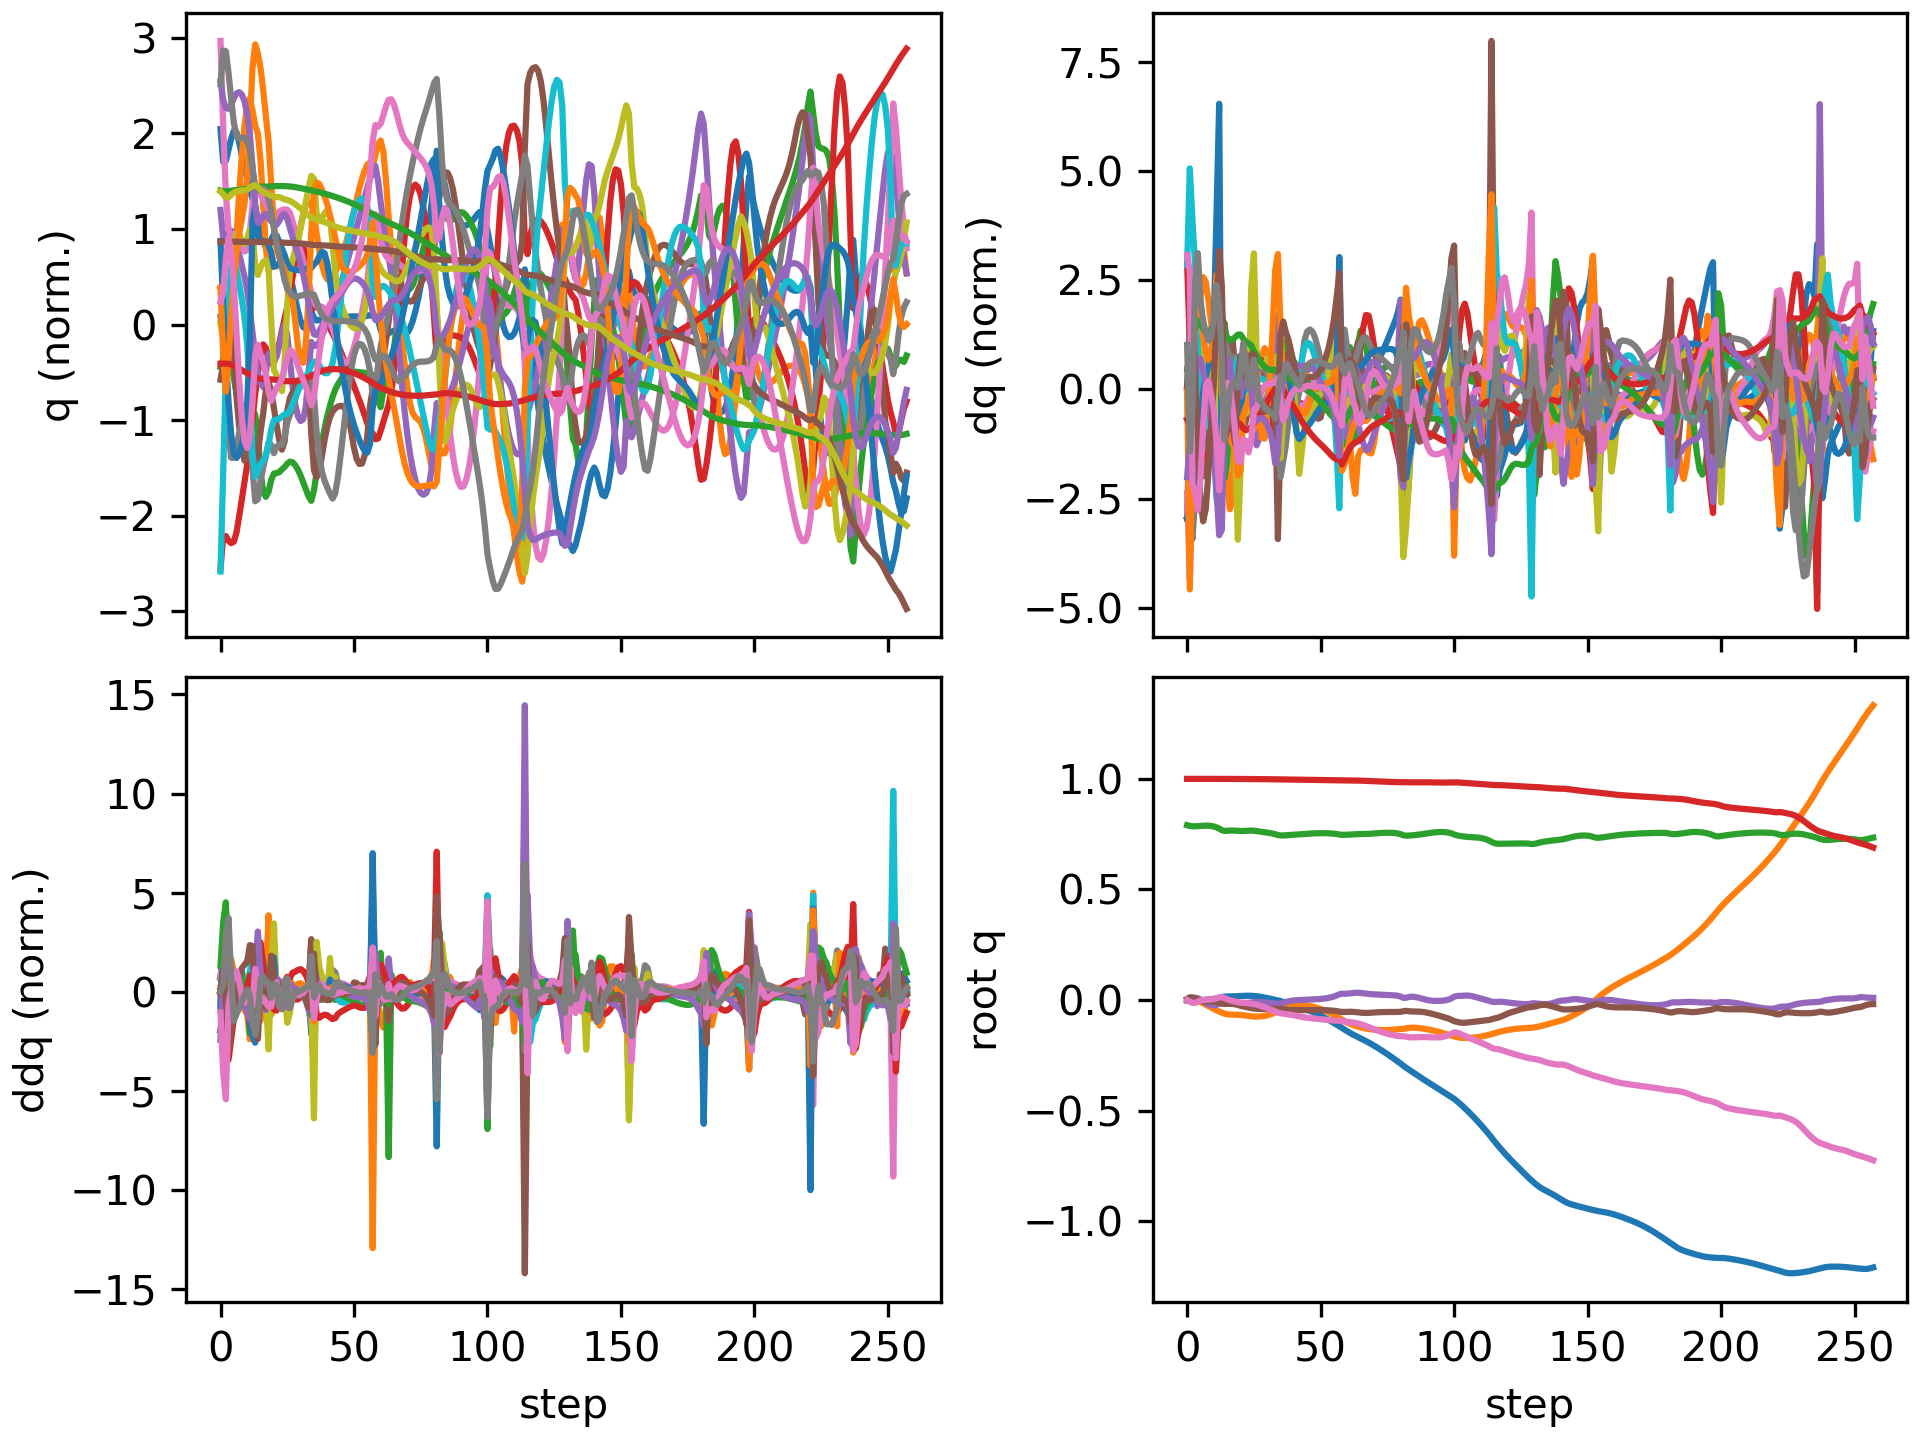

Data behind this chart, as committed beside it:
floating_base_joint_x, floating_base_joint_y, floating_base_joint_z, floating_base_joint_qw, floating_base_joint_qx, floating_base_joint_qy, floating_base_joint_qz, left_hip_pitch_joint_q, left_hip_roll_joint_q, left_hip_yaw_joint_q, left_knee_joint_q, left_ankle_pitch_joint_q, left_ankle_roll_joint_q, right_hip_pitch_joint_q, right_hip_roll_joint_q, right_hip_yaw_joint_q, right_knee_joint_q, right_ankle_pitch_joint_q, right_ankle_roll_joint_q, floating_base_joint_vx, floating_base_joint_vy, floating_base_joint_vz, floating_base_joint_wx, floating_base_joint_wy
-0.002394, 8.126493536213684e-10, 0.7906, 1, 1.590703861567386e-08, 0.005471, 2.493208403436726e-08, -0.05583, -0.0006928, -0.002995, 0.1251, -0.07646, 2.7707160281795663e-05, -0.05583, 0.0006924, 0.002995, 0.1251, -0.07646, -2.77405148984155e-05, -0.1317, -1.425302885264094e-07, -0.2081, -8.355582209588791e-07, 0.6205
-0.005652, 0.0001596, 0.7873, 0.9999, 0.001578, 0.01263, -0.006163, -0.1056, -0.002116, 0.002347, 0.2026, -0.1253, 0.006598, -0.1691, -0.01112, -0.006551, 0.3554, -0.2038, -0.04106, -0.133, 0.01295, -0.1335, 0.3327, 0.5417
-0.006278, 0.0004533, 0.7858, 0.9998, 0.007098, 0.01249, -0.01294, -0.1041, -0.01145, 0.01788, 0.2034, -0.1236, 0.01399, -0.2586, -0.04238, -0.002874, 0.5794, -0.3054, -0.06439, 0.05215, 0.0006866, -0.0289, 0.609, -0.4593
-0.005125, -0.0007045, 0.7856, 0.9998, 0.01043, 0.007856, -0.0127, -0.08688, -0.01808, 0.01711, 0.1921, -0.1161, 0.02292, -0.3056, -0.07306, 0.01209, 0.7453, -0.3911, -0.04353, 0.07238, -0.1096, 0.01459, 0.07468, -0.4969
-0.003195, -0.003932, 0.7864, 0.9999, 0.008405, 0.002177, -0.007134, -0.0702, -0.01171, 0.002954, 0.1865, -0.1134, 0.02082, -0.3165, -0.08908, 0.03164, 0.8239, -0.4557, -0.01751, 0.1091, -0.2007, 0.05881, -0.4078, -0.5822
-0.001097, -0.008631, 0.7876, 1, 0.002627, -0.002843, -0.00245, -0.05829, 0.006994, -0.01009, 0.1898, -0.1187, 0.008236, -0.3126, -0.08904, 0.05386, 0.8355, -0.4927, 0.005358, 0.09999, -0.2583, 0.0574, -0.6723, -0.4293
0.000537, -0.01433, 0.7884, 1, -0.005049, -0.005646, 0.0001488, -0.06078, 0.0329, -0.02027, 0.2125, -0.1341, -0.007294, -0.3118, -0.08191, 0.06528, 0.8147, -0.5014, 0.02176, 0.07149, -0.3027, 0.03282, -0.8009, -0.1858
0.001641, -0.02066, 0.7887, 0.9999, -0.01283, -0.006259, 0.001615, -0.07636, 0.06012, -0.02946, 0.2504, -0.1549, -0.01984, -0.3186, -0.07332, 0.06508, 0.7833, -0.4929, 0.03351, 0.04848, -0.3252, -0.003873, -0.7266, 0.003148
0.002585, -0.02723, 0.7882, 0.9998, -0.019, -0.005963, 0.002322, -0.09608, 0.0841, -0.03596, 0.2917, -0.1751, -0.02898, -0.329, -0.06669, 0.06034, 0.7484, -0.4762, 0.04241, 0.05043, -0.3294, -0.03878, -0.5049, 0.02628
0.00377, -0.03379, 0.787, 0.9997, -0.02275, -0.006002, 0.002924, -0.1139, 0.1031, -0.03671, 0.3314, -0.195, -0.03418, -0.3357, -0.06373, 0.05794, 0.7053, -0.4493, 0.05221, 0.06795, -0.3259, -0.08333, -0.2494, -0.03931
0.00535, -0.04021, 0.7847, 0.9997, -0.02387, -0.006732, 0.00442, -0.1305, 0.1163, -0.03146, 0.3736, -0.2198, -0.03261, -0.3336, -0.06548, 0.06146, 0.6448, -0.3959, 0.06873, 0.08825, -0.3166, -0.1456, 0.02816, -0.1102
0.00759, -0.04624, 0.7809, 0.9997, -0.02196, -0.008701, 0.00819, -0.1481, 0.1209, -0.02519, 0.4255, -0.2541, -0.02254, -0.3108, -0.07515, 0.06828, 0.535, -0.264, 0.1009, 0.1252, -0.2884, -0.2343, 0.3888, -0.26
0.01075, -0.05168, 0.7751, 0.9997, -0.01608, -0.01264, 0.01231, -0.1619, 0.1131, -0.03023, 0.4824, -0.294, -0.02528, -0.2725, -0.09581, 0.06585, 0.3941, -0.03852, 0.1363, 0.1755, -0.259, -0.3383, 0.799, -0.4892
0.01395, -0.0569, 0.7681, 0.9997, -0.00888, -0.01639, 0.01371, -0.1758, 0.1034, -0.034, 0.5416, -0.3345, -0.03923, -0.2475, -0.1167, 0.04354, 0.3419, -0.009574, 0.1505, 0.1492, -0.2592, -0.326, 0.5906, -0.301
0.0157, -0.06131, 0.7647, 0.9998, -0.006988, -0.01728, 0.009395, -0.191, 0.09826, -0.04695, 0.5893, -0.3667, -0.03139, -0.2495, -0.1155, 0.03666, 0.3546, -0.06418, 0.1449, 0.05671, -0.1861, -0.04492, -0.1349, -0.005717
0.01635, -0.06391, 0.7651, 0.9998, -0.008582, -0.01697, 0.003569, -0.2084, 0.08099, -0.07109, 0.6323, -0.3833, -0.02192, -0.2608, -0.1036, 0.04187, 0.3719, -0.07672, 0.1358, 0.02573, -0.08687, 0.05597, -0.1642, 0.01746
0.01669, -0.06501, 0.7661, 0.9998, -0.009965, -0.01684, -0.0004963, -0.2254, 0.05334, -0.08393, 0.6597, -0.3914, -0.01413, -0.2663, -0.09519, 0.04569, 0.3784, -0.07647, 0.1224, 0.0122, -0.03097, 0.04537, -0.1372, 0.000889
0.01697, -0.0654, 0.7664, 0.9998, -0.0117, -0.0174, -0.00358, -0.2351, 0.02455, -0.08738, 0.6511, -0.3655, -0.004298, -0.2722, -0.08792, 0.04685, 0.3902, -0.07801, 0.1058, 0.01486, -0.01311, -0.0135, -0.2415, -0.09644
0.01742, -0.06584, 0.7657, 0.9997, -0.0147, -0.01904, -0.00657, -0.2334, 0.009724, -0.0841, 0.6221, -0.3314, -0.001187, -0.2817, -0.07925, 0.04119, 0.4154, -0.08458, 0.09066, 0.02677, -0.03547, -0.03963, -0.3418, -0.2098
0.01808, -0.0665, 0.765, 0.9996, -0.01617, -0.02193, -0.009284, -0.2233, 0.01377, -0.07633, 0.6141, -0.3423, -0.004748, -0.2914, -0.08104, 0.005485, 0.4508, -0.09859, 0.06425, 0.03966, -0.02403, -0.02159, 0.02536, -0.3485
0.01888, -0.06717, 0.7645, 0.9995, -0.01508, -0.02552, -0.0114, -0.2148, 0.01377, -0.07224, 0.6167, -0.3439, -0.01195, -0.2926, -0.08614, -0.02852, 0.4716, -0.1269, 0.03933, 0.04022, -0.04159, -0.02736, 0.1779, -0.357
0.01944, -0.0684, 0.7644, 0.9994, -0.01401, -0.02847, -0.01183, -0.2166, 0.01294, -0.07191, 0.6343, -0.3369, -0.01912, -0.2871, -0.0821, -0.03222, 0.473, -0.1234, 0.02426, 0.01973, -0.07396, 0.01495, 0.06206, -0.2492
0.0196, -0.07007, 0.7651, 0.9994, -0.01353, -0.03089, -0.01224, -0.2264, 0.01399, -0.07138, 0.662, -0.319, -0.02547, -0.2827, -0.08062, -0.03653, 0.4746, -0.1205, 0.0186, 0.003069, -0.09136, 0.05264, 0.04635, -0.2556
0.01955, -0.07181, 0.7661, 0.9993, -0.01252, -0.03369, -0.01431, -0.2368, 0.01449, -0.06951, 0.6922, -0.2961, -0.0295, -0.2806, -0.08084, -0.04321, 0.4802, -0.1134, 0.01483, -0.002782, -0.08425, 0.04982, 0.1384, -0.3101
0.01934, -0.07323, 0.7664, 0.9991, -0.01081, -0.03647, -0.01695, -0.2463, 0.01239, -0.06803, 0.7211, -0.2791, -0.02614, -0.2797, -0.07586, -0.02353, 0.485, -0.111, 0.0112, -0.01429, -0.06074, -0.008436, 0.1876, -0.2533
0.01872, -0.07415, 0.7655, 0.9991, -0.008956, -0.03817, -0.01855, -0.2596, 0.00958, -0.06586, 0.7491, -0.2992, -0.01291, -0.2802, -0.06668, 0.01593, 0.4867, -0.1204, -0.00125, -0.04222, -0.03261, -0.07217, 0.1852, -0.1095
0.0176, -0.07448, 0.7638, 0.999, -0.007887, -0.03911, -0.02031, -0.2768, 0.008842, -0.06451, 0.7832, -0.3451, -0.007667, -0.2846, -0.0617, 0.03882, 0.4929, -0.1292, -0.003785, -0.06337, -0.002716, -0.08219, 0.02766, -0.09957
0.01603, -0.07416, 0.7621, 0.9989, -0.008102, -0.03976, -0.02375, -0.294, 0.01228, -0.06488, 0.82, -0.3898, -0.005344, -0.2958, -0.05752, 0.04709, 0.5087, -0.1313, -0.007752, -0.08478, 0.0326, -0.07642, -0.07032, -0.06662
0.01404, -0.07313, 0.7606, 0.9988, -0.009109, -0.03999, -0.0278, -0.3129, 0.01924, -0.06684, 0.8563, -0.4226, -0.002879, -0.3088, -0.0519, 0.05386, 0.5244, -0.1327, -0.02087, -0.1058, 0.0682, -0.0756, -0.1384, -0.01746
0.01173, -0.07134, 0.759, 0.9986, -0.01044, -0.03995, -0.03215, -0.331, 0.02888, -0.06972, 0.8839, -0.443, -0.001016, -0.322, -0.04614, 0.06084, 0.5382, -0.1335, -0.03606, -0.1192, 0.1084, -0.07921, -0.1527, 0.001561
0.009216, -0.06869, 0.7573, 0.9985, -0.01168, -0.03979, -0.03677, -0.3461, 0.03875, -0.07353, 0.8976, -0.4518, 0.0002641, -0.3352, -0.0416, 0.06874, 0.5502, -0.1334, -0.04572, -0.1294, 0.1523, -0.0904, -0.1379, 0.01407
0.006571, -0.06517, 0.7553, 0.9983, -0.01277, -0.03965, -0.04157, -0.3558, 0.0469, -0.07804, 0.8931, -0.4483, 0.0008604, -0.3483, -0.03873, 0.07751, 0.561, -0.1326, -0.04639, -0.135, 0.1946, -0.1059, -0.1335, 0.01229
0.003872, -0.06085, 0.7529, 0.998, -0.01388, -0.03955, -0.04654, -0.3576, 0.05234, -0.08272, 0.8648, -0.4249, 0.001108, -0.3613, -0.03732, 0.08691, 0.5711, -0.131, -0.0339, -0.1379, 0.232, -0.1316, -0.1564, 0.01631
0.001204, -0.05586, 0.7498, 0.9978, -0.01532, -0.03948, -0.05182, -0.3476, 0.05454, -0.08715, 0.8024, -0.3654, 0.0005895, -0.3753, -0.03652, 0.09667, 0.5824, -0.1296, -0.005371, -0.1361, 0.26, -0.1775, -0.2182, 0.02284
-0.00146, -0.05044, 0.7462, 0.9975, -0.01689, -0.03946, -0.05695, -0.3323, 0.05381, -0.08996, 0.7407, -0.3111, -0.02283, -0.3906, -0.03706, 0.1048, 0.5965, -0.1289, 0.03446, -0.1493, 0.2788, -0.1573, -0.08086, 0.04008
-0.004627, -0.04482, 0.7443, 0.9973, -0.01555, -0.03958, -0.05939, -0.3413, 0.04605, -0.08331, 0.7482, -0.3179, -0.03809, -0.4036, -0.04909, 0.1029, 0.6059, -0.1222, 0.06053, -0.1551, 0.2848, -0.04207, 0.2971, -0.07652
-0.007692, -0.03939, 0.7442, 0.9972, -0.01192, -0.04109, -0.06153, -0.3456, 0.03403, -0.07145, 0.753, -0.3182, -0.04115, -0.4081, -0.07287, 0.07875, 0.6052, -0.1176, 0.06503, -0.1544, 0.2557, 0.01884, 0.3795, -0.1577
-0.01088, -0.03474, 0.7449, 0.9971, -0.008493, -0.04274, -0.06312, -0.3451, 0.0231, -0.06078, 0.7475, -0.3112, -0.03831, -0.4087, -0.08748, 0.07601, 0.5971, -0.1062, 0.06421, -0.1639, 0.2137, 0.0446, 0.3161, -0.1257
-0.01427, -0.03087, 0.7458, 0.9969, -0.00555, -0.04388, -0.06452, -0.3435, 0.01417, -0.05142, 0.7368, -0.3007, -0.03205, -0.4091, -0.09798, 0.07513, 0.5857, -0.09739, 0.06047, -0.1754, 0.1764, 0.04498, 0.2693, -0.06569
-0.01787, -0.02773, 0.7467, 0.9968, -0.003149, -0.04454, -0.06628, -0.3423, 0.007957, -0.04268, 0.7241, -0.289, -0.02535, -0.4122, -0.1038, 0.07926, 0.5792, -0.1006, 0.05633, -0.1836, 0.1403, 0.04298, 0.2009, -0.03777
-0.02165, -0.02531, 0.7476, 0.9966, -0.001442, -0.04491, -0.06838, -0.3414, 0.004689, -0.03488, 0.711, -0.2769, -0.01976, -0.4179, -0.108, 0.08114, 0.5791, -0.12, 0.05149, -0.193, 0.104, 0.04216, 0.1248, -0.01807
-0.02563, -0.02363, 0.7484, 0.9965, -0.0003776, -0.04506, -0.07076, -0.3411, 0.004143, -0.02817, 0.6979, -0.2643, -0.01577, -0.4266, -0.1118, 0.07659, 0.5858, -0.1537, 0.04479, -0.2032, 0.06686, 0.04222, 0.06784, -0.008042
-0.02982, -0.02274, 0.7492, 0.9963, 0.0002785, -0.04515, -0.07345, -0.341, 0.005914, -0.02226, 0.685, -0.2514, -0.01338, -0.4381, -0.115, 0.05749, 0.6029, -0.1963, 0.0381, -0.2124, 0.02509, 0.04085, 0.03376, -0.01328
-0.0342, -0.02269, 0.75, 0.9961, 0.0007253, -0.04524, -0.07607, -0.341, 0.009207, -0.01756, 0.6722, -0.2383, -0.01207, -0.4508, -0.1115, 0.03772, 0.6365, -0.239, 0.03072, -0.2218, -0.01694, 0.04028, 0.02008, -0.01323
-0.03877, -0.02341, 0.7508, 0.9959, 0.001189, -0.04527, -0.07818, -0.3412, 0.0131, -0.01412, 0.6585, -0.2244, -0.01127, -0.4637, -0.1012, 0.02565, 0.6851, -0.2777, 0.02282, -0.2312, -0.05211, 0.04138, 0.03541, -0.0005373
-0.0435, -0.02479, 0.7516, 0.9958, 0.001789, -0.04524, -0.0799, -0.3411, 0.01744, -0.01133, 0.6435, -0.2093, -0.01101, -0.4748, -0.08742, 0.01809, 0.7416, -0.3129, 0.01615, -0.2393, -0.08396, 0.04327, 0.04989, 0.004156
-0.04839, -0.0268, 0.7524, 0.9957, 0.002444, -0.04522, -0.08133, -0.3407, 0.02244, -0.009078, 0.6275, -0.1933, -0.01126, -0.482, -0.0725, 0.01233, 0.7983, -0.3449, 0.01198, -0.2477, -0.1139, 0.04249, 0.05268, 0.003199
-0.05346, -0.02938, 0.7532, 0.9956, 0.003077, -0.04525, -0.08259, -0.3402, 0.02823, -0.007469, 0.6109, -0.1768, -0.01285, -0.4842, -0.05766, 0.007643, 0.8495, -0.3733, 0.01031, -0.2572, -0.1417, 0.03768, 0.05192, 0.000955
-0.05872, -0.0325, 0.7539, 0.9954, 0.003713, -0.04529, -0.08377, -0.3398, 0.0347, -0.00651, 0.5942, -0.1599, -0.01592, -0.4814, -0.04399, 0.004024, 0.8921, -0.3978, 0.009902, -0.2685, -0.1671, 0.02942, 0.05655, 0.0001905
-0.06422, -0.0361, 0.7543, 0.9953, 0.004405, -0.04538, -0.08492, -0.3393, 0.04183, -0.006079, 0.5772, -0.1425, -0.02216, -0.4741, -0.03239, 0.00148, 0.9251, -0.4186, 0.009944, -0.2812, -0.1905, 0.01748, 0.06825, -0.001502
-0.07, -0.04016, 0.7545, 0.9952, 0.005282, -0.0455, -0.08608, -0.3392, 0.04916, -0.005989, 0.5603, -0.1251, -0.02872, -0.4632, -0.02368, 0.0001252, 0.9492, -0.4365, 0.01058, -0.2959, -0.2125, 0.004367, 0.09315, -0.001888
-0.07608, -0.04466, 0.7545, 0.9951, 0.006478, -0.04567, -0.08728, -0.3395, 0.0563, -0.006073, 0.5437, -0.1079, -0.03342, -0.4496, -0.01844, -0.0001968, 0.9657, -0.4521, 0.01175, -0.3122, -0.2344, -0.007791, 0.1297, -0.004225
-0.08249, -0.0496, 0.7543, 0.995, 0.008085, -0.04593, -0.08854, -0.34, 0.063, -0.006292, 0.527, -0.09061, -0.03552, -0.434, -0.01655, 0.0009584, 0.9756, -0.4661, 0.0132, -0.3296, -0.2579, -0.01876, 0.1731, -0.01006
-0.08925, -0.05503, 0.7538, 0.9948, 0.01016, -0.04634, -0.08989, -0.3402, 0.06923, -0.00657, 0.5094, -0.07295, -0.03536, -0.4168, -0.01712, 0.004892, 0.9796, -0.4783, 0.01484, -0.3471, -0.283, -0.02903, 0.2247, -0.02178
-0.09634, -0.06096, 0.7532, 0.9946, 0.01286, -0.04698, -0.09129, -0.3396, 0.07459, -0.006742, 0.4907, -0.05485, -0.03187, -0.3976, -0.02008, 0.01211, 0.9768, -0.4877, 0.01691, -0.3631, -0.3076, -0.03991, 0.2979, -0.04247
-0.1037, -0.06736, 0.7523, 0.9944, 0.01635, -0.04801, -0.09259, -0.3383, 0.0784, -0.006789, 0.4715, -0.03684, -0.02368, -0.3748, -0.0255, 0.02334, 0.961, -0.4908, 0.02038, -0.3747, -0.3299, -0.05621, 0.3933, -0.07525
-0.1111, -0.07414, 0.7509, 0.9942, 0.02077, -0.04965, -0.09338, -0.3373, 0.0797, -0.00715, 0.4553, -0.02105, -0.01109, -0.3416, -0.03392, 0.03871, 0.9084, -0.4744, 0.02838, -0.3737, -0.3427, -0.09287, 0.52, -0.1244
-0.1182, -0.08103, 0.7484, 0.9939, 0.02635, -0.05203, -0.09323, -0.3389, 0.07767, -0.008211, 0.4479, -0.01043, -0.003897, -0.2895, -0.04904, 0.05009, 0.7828, -0.4031, 0.04039, -0.3631, -0.3384, -0.1606, 0.6669, -0.1397
-0.1258, -0.08838, 0.7469, 0.9936, 0.02896, -0.05345, -0.09503, -0.3385, 0.08402, -0.0117, 0.4341, 0.001777, -0.003759, -0.2862, -0.04549, 0.04952, 0.7539, -0.3697, 0.02071, -0.3736, -0.3879, -0.007387, -0.03176, -0.1851
-0.1336, -0.09563, 0.747, 0.9934, 0.02865, -0.05377, -0.09685, -0.3452, 0.09152, -0.02535, 0.4354, -0.02369, 0.0001693, -0.3034, -0.03039, 0.04487, 0.7679, -0.3642, -0.001223, -0.3883, -0.3425, 0.01655, -0.02857, 0.02445
... 198 more rows
